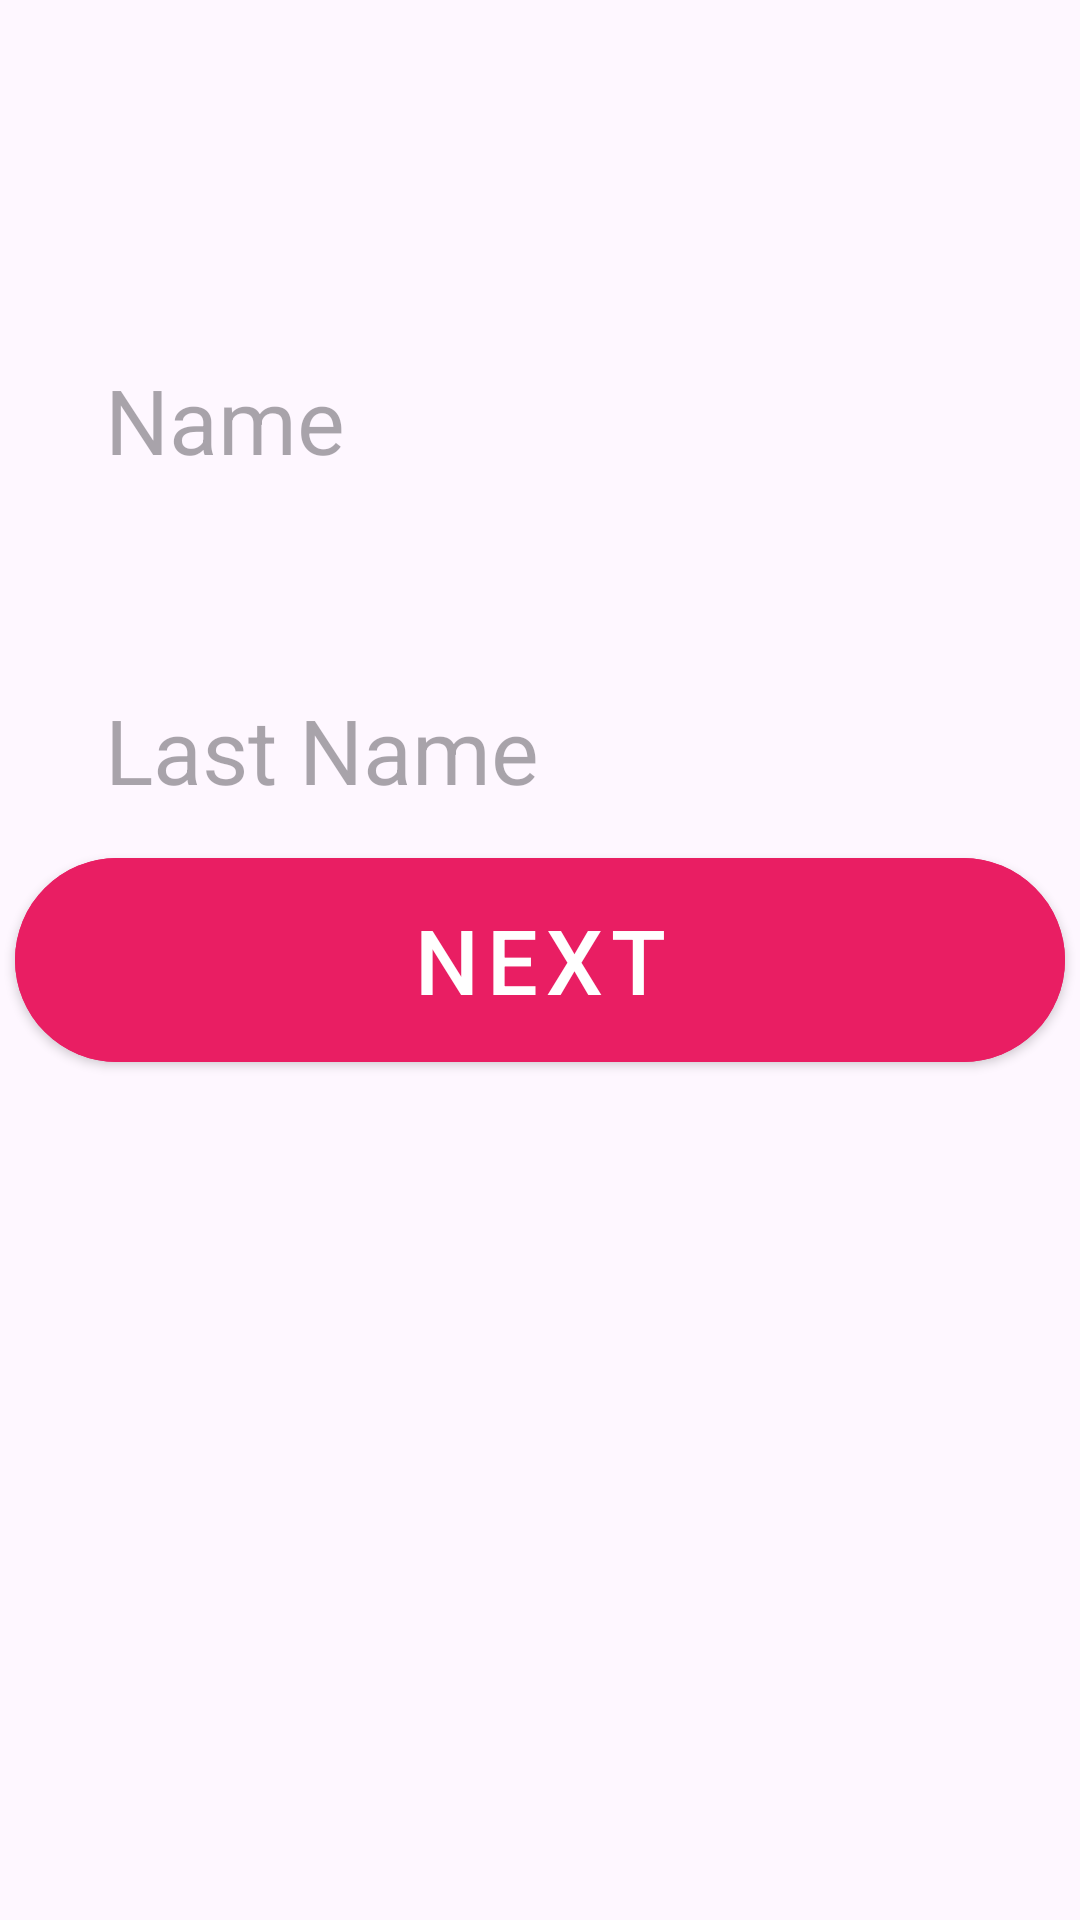

Android layout source for this screen:
<!-- AndroidManifest.xml: application theme Theme.Geeks_3_hw_2 -->
<!-- res/layout/fragment_first.xml -->
<?xml version="1.0" encoding="utf-8"?>
<FrameLayout xmlns:android="http://schemas.android.com/apk/res/android"
    xmlns:tools="http://schemas.android.com/tools"
    android:layout_width="match_parent"
    android:layout_height="match_parent"
    tools:context=".fragments.FirstFragment"

    >

    <androidx.appcompat.widget.AppCompatEditText
        android:id="@+id/edit_text_name"
        android:hint="Name"
        style="@style/Base.EditText"
        android:background="@drawable/edit_text_corners"
        android:layout_gravity="center_horizontal"
        android:layout_marginTop="100dp"
        />

    <androidx.appcompat.widget.AppCompatEditText
        android:id="@+id/edit_text_lastname"
        android:hint="Last Name"
        style="@style/Base.EditText"
        android:background="@drawable/edit_text_corners"
        android:layout_gravity="center_horizontal"
        android:layout_marginTop="210dp"
        />

    <com.google.android.material.button.MaterialButton
        android:id="@+id/button_next_first"
        style="@style/Base.Button"
        android:text="NEXT"
        android:layout_gravity="center"
        />
</FrameLayout>
<!-- resources referenced by this layout -->
<resources>
  <style name="Base.Button" parent="Widget.MaterialComponents.Button">
          <item name="android:layout_width">350dp</item>
          <item name="android:layout_height">80dp</item>
          <item name="android:backgroundTint">@color/pink</item>
          <item name="android:textColor">@color/white</item>
          <item name="android:textSize">30sp</item>
          <item name="cornerRadius">50dp</item>
      </style>
  <style name="Base.EditText" parent="Widget.AppCompat.EditText">
          <item name="android:layout_width">350dp</item>
          <item name="android:layout_height">80dp</item>
          <item name="android:textColor">@color/white</item>
          <item name="android:textSize">30sp</item>
          <item name="android:paddingStart">30sp</item>
      </style>
  <style name="Theme.Geeks_3_hw_2" parent="Base.Theme.Geeks_3_hw_2" />
  <color name="pink">#E91E63</color>
  <color name="white">#FFFFFFFF</color>
  <style name="Base.Theme.Geeks_3_hw_2" parent="Theme.Material3.DayNight.NoActionBar">
          
          
      </style>
</resources>
